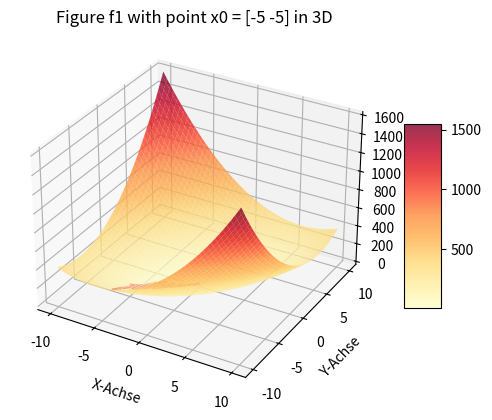
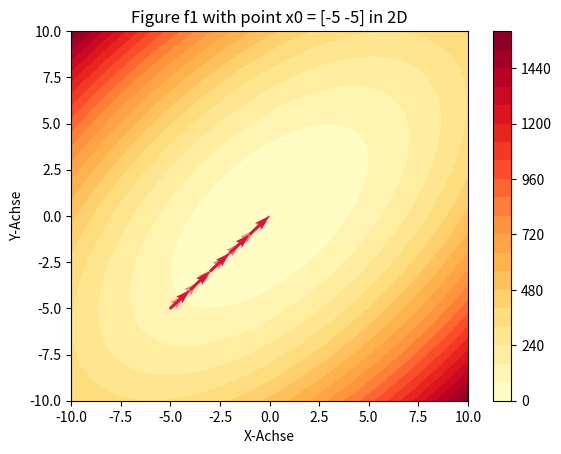
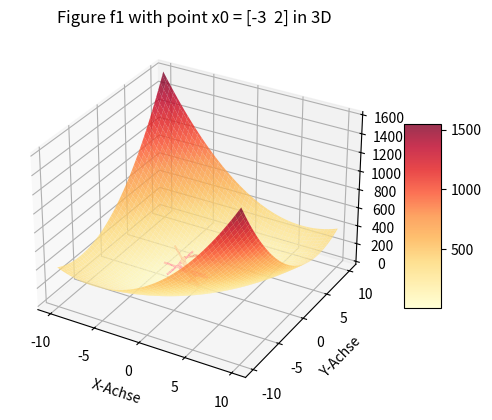
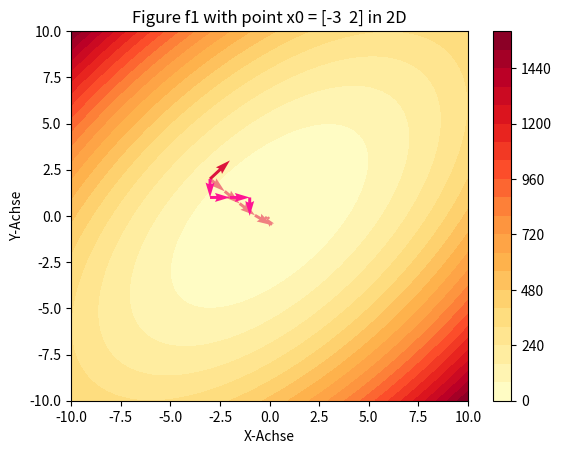

Write the Python code that produced these figures, in order.
'''TODO:
###
    - implement other two approx methords
    - also visualize them
    - Visualize f2
    - ! How to do 2D?'''

import numpy as np
import matplotlib.pyplot as plt
from matplotlib import cm

#%% funkctions
class f1:
    def __call__(self, x):
        return 5*(x[0]**2) - 6*x[0]*x[1] + 5*(x[1]**2)
    def derivative(self, x):
        return np.array([10*x[0] - 6*x[1], -6*x[0] + 10*x[1]])
    def part_derivative(self, x, i):    #i = {0,1}
        if i == 0:
            return 10*x[0] - 6*x[1]
        if i == 1:
            return 10*x[1] - 6*x[0]
        else:
            raise ValueError('i must be 0 or 1')
    #Aufteilen der Funktion für stochasticGradientDecent, direkt Bildung des Gradienten
    def sgd_parts(self):
        return 3
    def sgd_derivative(self, x, i):
        if i == 0:
            return np.array([10*x[0], 0])
        if i == 1:
            return np.array([-6*x[1], -6*x[0]])
        if i == 2:
            return np.array([0,10*x[1]])
        else:
            return ValueError('Index out of range')

class f2:
    def __call__(self, x):
        return 100*(x[1]-x[0]**2)**2 +(1-x[0])**2
    def derivative(self, x):
        return np.array([2*(200*x[0]**3 - 200*x[0]*x[1] + x[0] -1), 200*(x[1]-x[0])**2])
    def part_derivative(self, x, i):    #i = {0,1}
        if i == 0:
            return -400*x[0]*(x[1]-(x[0])**2) - 2*(1-x[0])
        if i == 1:
            return 200*(x[1]-(x[0])**2)
        else:
            raise ValueError('i must be 0 or 1')
    #Aufteilen der Funktion für stochasticGradientDecent, direkt Bildung des Gradienten
    def sgd_parts(self):
        return 2
    def sgd_derivative(self, x, i):
        if i == 0:
            return np.array([400*x[0]*(x[1]-(x[0])**2), 200*(x[1]-(x[0])**2)])
        if i == 1:
            return np.array([-2*(1-x[0])])
        else:
            return ValueError('Index out of range')

#!!!can someone maybe check the partial derivatives?
#!!!Did I understand sgd correctly?
        
#%% optimisation
#x0 = startvalue, a0 = initial stepwith, o = adaptive factor for a0, e = approx-closeness

'''---gradientDescent---
Takes the arguments and itterates over them until the x* value is reaced in range of e.
The result should be a np.array with all the steps, beginning with the starting coordinates. 
    [[x0,f(x0)],[x1,f(x1)],[x2,f(x2)],...]
'''
def gradientDescent(f, x0, a0, o, e):
    ak = a0
    xk = x0
    fk1 = np.inf
    f_ = f
    fk = f_(xk)
    res = []
    res.append(np.hstack((xk,fk)))
    while np.linalg.norm(fk1 - fk) >= e:
        df = f_.derivative(xk)
        df = (1/np.linalg.norm(df)) * df
        while f_(xk - (ak * df)) >= fk:
            ak *= o
        xk = xk - ak * df
        fk1 = np.copy(fk)
        fk = f_(xk)
        res.append(np.hstack((xk,fk)))
    return np.array(res)

def coordinateDescent(f, x0, a0, o, e):
    ak = a0
    xk = x0
    fk1 = np.inf
    f_ = f#initialisation
    fk = f_(xk)
    
    res = []
    res.append(np.hstack((xk,fk)))
    while np.linalg.norm(fk1 - fk) > e:
        i = np.random.randint(np.shape(x0)[0])
        pk = f.part_derivative(xk, i)
        
        while f_((xk - ak*pk)/np.linalg.norm(pk)) > f_(xk):
            ak = o*ak
        xk = xk - ak*pk/np.linalg.norm(pk)
        fk1 = np.copy(fk)
        fk = f_(xk)
        res.append(np.hstack((xk,fk)))
        
    return np.array(res)

''' [redacted]
    ak = a0
    xk = x0
    xk1 = np.inf
    f_ = f()
    fk1 = f_(xk1)
    fk = f_(xk)
    while np.linalg.norm(fk1 - fk) > e:
        xk = xk1.copy#!!!is what I'm doing here correct?
        i = np.random.randint(np.shape(x0)[0])
        pk = f.part_derivative(xk, i)
        
        while f_(xk - ak*pk/np.linalg.norm(pk)) > f_(xk):
            ak = o*ak
        xk1 = xk - ak*pk/np.linalg.norm(pk)
        
    return xk1, f_(xk1)#!!!is it correct to return xk1?
    #Answer: Yes, but we want an array of xk for all 0 to k+1 and f(xk) from 0 to k+1, see gradientDescent
'''
def stochasticGradientDescent(f ,x0 ,a0 ,o ,e):
    ak = a0
    xk = x0
    fk1 = np.inf
    f_ = f
    fk = f_(xk)
    
    res = []
    res.append(np.hstack((xk,fk)))
    while np.linalg.norm(fk1 - fk) > e:
        i = np.random.randint(f.sgd_parts())
        pk = f.sgd_derivative(xk, i)
        
        while f_(xk - ak*pk/np.linalg.norm(pk)) > f_(xk):
            ak = o*ak
        xk = xk - ak*pk/np.linalg.norm(pk)
        fk1 = np.copy(fk)
        fk = f_(xk)
        res.append(np.hstack((xk,fk)))
    
    return np.array(res)


        
                
#%% visualisation: 
'''
Given Information to remember:
    - (x,y) is in [-10,10]^2 - DONE
    - implement optimisations(opt) for f1 with x0 = (-5,-5) and x0 = (-3,2) - Done for gradient-Decent
[redacted]
    - use quiver function to show the opt -DONE
    - run opt until e <= 10^-2 - DONE
    
    TODO whisches: 
        -slider for o? - NOT NESSACARY
        -better colourscheme - Done
        - turn the 3D Object automaticaly? - NOT NESSACARY
      
    quiver: Alle Startpunkte von Pfeilen, Richtungen von Pfeilen übergeben --> plottet Pfeil von aktueller iterierter zu nächster
'''
plt.close('all')    #I would set this at the beginning of visualisation, not a must, but...

# construct x- & y-Values
x_values = np.linspace(-10, 10, 100)
y_values = np.linspace(-10, 10, 100)
x_grid, y_grid = np.meshgrid(x_values, y_values)

# Define the starting points and functions
starting_points_map = {
    f1(): [np.array([-5, -5]), np.array([-3, 2])] 
    #,  f2(): [np.array([0, 3]), np.array([2, 1])]
    # [redacted]
}

# Loop through the functions and their corresponding starting points
for func, starting_points in starting_points_map.items():
    for x0 in starting_points:
        
        # Calculate z according to x- & y-Values
        f_ = func
        z_grid = np.array([[f_(np.array([x, y])) for x in x_values] for y in y_values])

        # Drwa 3D-Surface
        fig = plt.figure()
        ax1 = fig.add_subplot(111, projection='3d')
        surf = ax1.plot_surface(x_grid, y_grid, z_grid, cmap=cm.YlOrRd, alpha=0.8)

        fig.colorbar(surf, shrink=0.5, aspect=5)
        
        a0 = 1
        o = 0.5
        e = 1e-2
        
        # Gradient Descent
        gd = gradientDescent(f_, x0, a0, o, e)
        drc = np.diff(gd, axis=0) # calculated the directiojn between points
        ax1.quiver(gd[:-1, 0], gd[:-1, 1], gd[:-1, 2], drc[:, 0], drc[:, 1], drc[:, 2], color='lightcoral')#x ist the first two coordinates, f(x) should be the third one. The arrowshould point in the direction orthogonal to the 
        
        #Coordinate Descent
        cd = coordinateDescent(f_, x0, a0, o, e)
        drc2 = np.diff(cd, axis=0) # calculated the directiojn between points
        ax1.quiver(cd[:-1, 0], cd[:-1, 1], cd[:-1, 2], drc2[:, 0], drc2[:, 1], drc2[:, 2], color='crimson')
        
        #Stochastic Gradient Descent
        sd = stochasticGradientDescent(f_,x0,a0,o,e)
        drc3 = np.diff(sd, axis=0) # calculated the directiojn between points
        ax1.quiver(sd[:-1, 0], sd[:-1, 1], sd[:-1, 2], drc3[:, 0], drc3[:, 1], drc3[:, 2], color='deeppink')
        
        # Labels
        plt.title(f'Figure {func.__class__.__name__} with point x0 = {x0} in 3D' )
        ax1.set_xlabel('X-Achse')
        ax1.set_ylabel('Y-Achse')
        ax1.set_zlabel('Z-Achse')

        plt.show()


        # Create a new figure and axis for the 2D plot
        fig2, ax2 = plt.subplots()
        contour = ax2.contourf(x_grid, y_grid, z_grid, cmap=cm.YlOrRd, levels=20)
        fig2.colorbar(contour)

        # Add quiver arrows to the 2D plot
        ax2.quiver(gd[:-1, 0], gd[:-1, 1], drc[:, 0], drc[:, 1], color='lightcoral', angles='xy', scale_units='xy', scale=1)
        ax2.quiver(cd[:-1, 0], cd[:-1, 1], drc2[:, 0], drc2[:, 1], color='crimson', angles='xy', scale_units='xy', scale=1)
        ax2.quiver(sd[:-1, 0], sd[:-1, 1], drc3[:, 0], drc3[:, 1], color='deeppink', angles='xy', scale_units='xy', scale=1)
        
        
        plt.title(f'Figure {func.__class__.__name__} with point x0 = {x0} in 2D' )
        ax2.set_xlabel('X-Achse')
        ax2.set_ylabel('Y-Achse')

        # Display the 2D plot
        plt.show()

